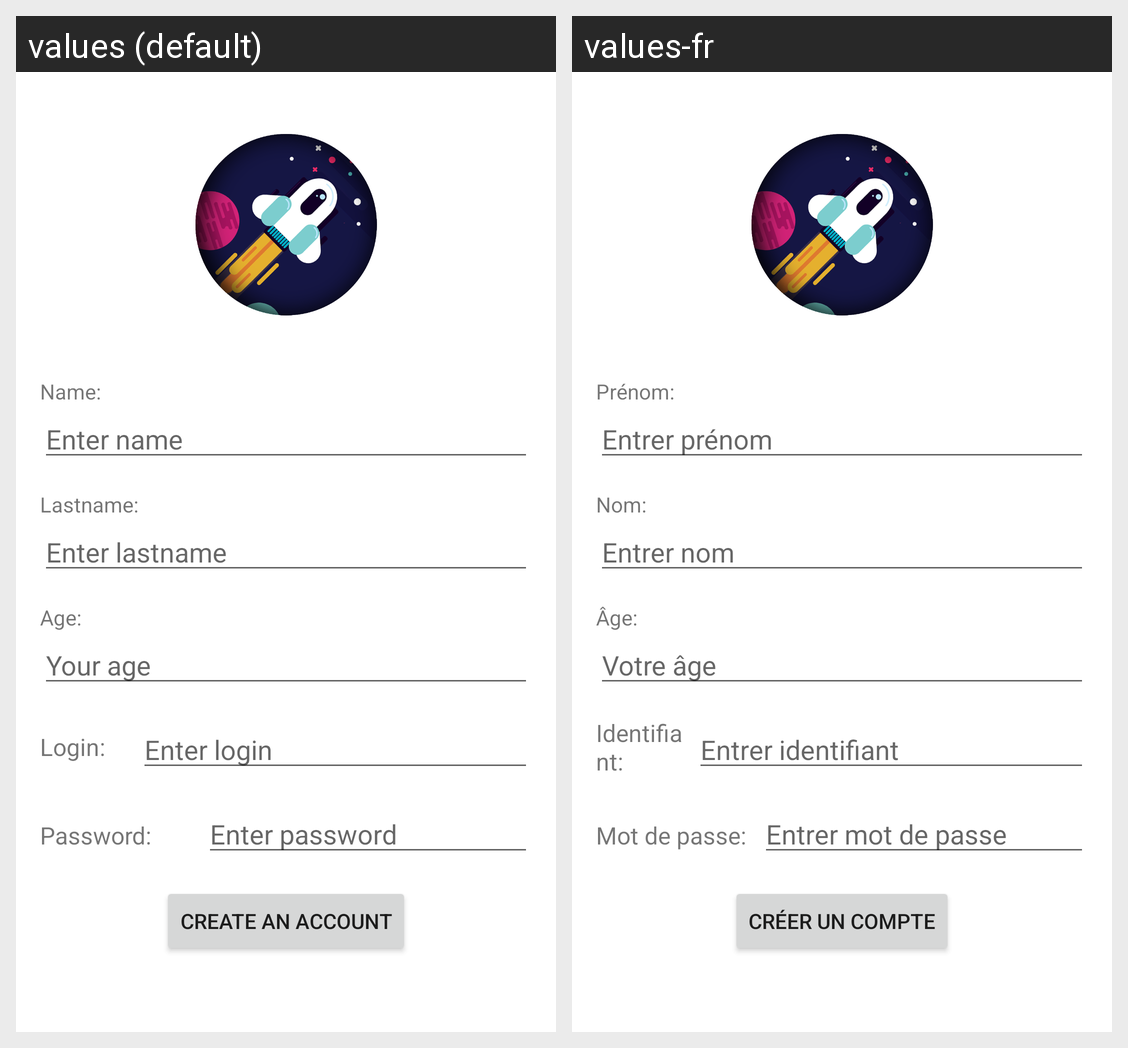

Here is an Android app screen in its default locale and in the app's own translations. Write out the translated-string differences for the strings that appear on this screen.
Android screen res/layout/activity_create_account.xml rendered under 2 locales, left to right: values (default), values-fr. Device: Nexus 5 (rendered at 1080×1920; each locale shown at half size, 540×960, under a caption strip naming it); theme Theme.MySpace.
Strings drawn on this screen, with the default value and each locale's value (text and hints the layout hard-codes, and strings that could not be matched under every locale, appear in the picture but are not listed):

name
  values: Name:
  values-fr: Prénom:

enter_firstname
  values: Enter name
  values-fr: Entrer prénom

lastname
  values: Lastname:
  values-fr: Nom:

enter_lastname
  values: Enter lastname
  values-fr: Entrer nom

age
  values: Age:
  values-fr: Âge:

your_age
  values: Your age
  values-fr: Votre âge

login
  values: Login:
  values-fr: Identifiant:

enter_login
  values: Enter login
  values-fr: Entrer identifiant

password
  values: Password:
  values-fr: Mot de passe:

enter_password
  values: Enter password
  values-fr: Entrer mot de passe

create_an_account_btn
  values: Create an account
  values-fr: Créer un compte
